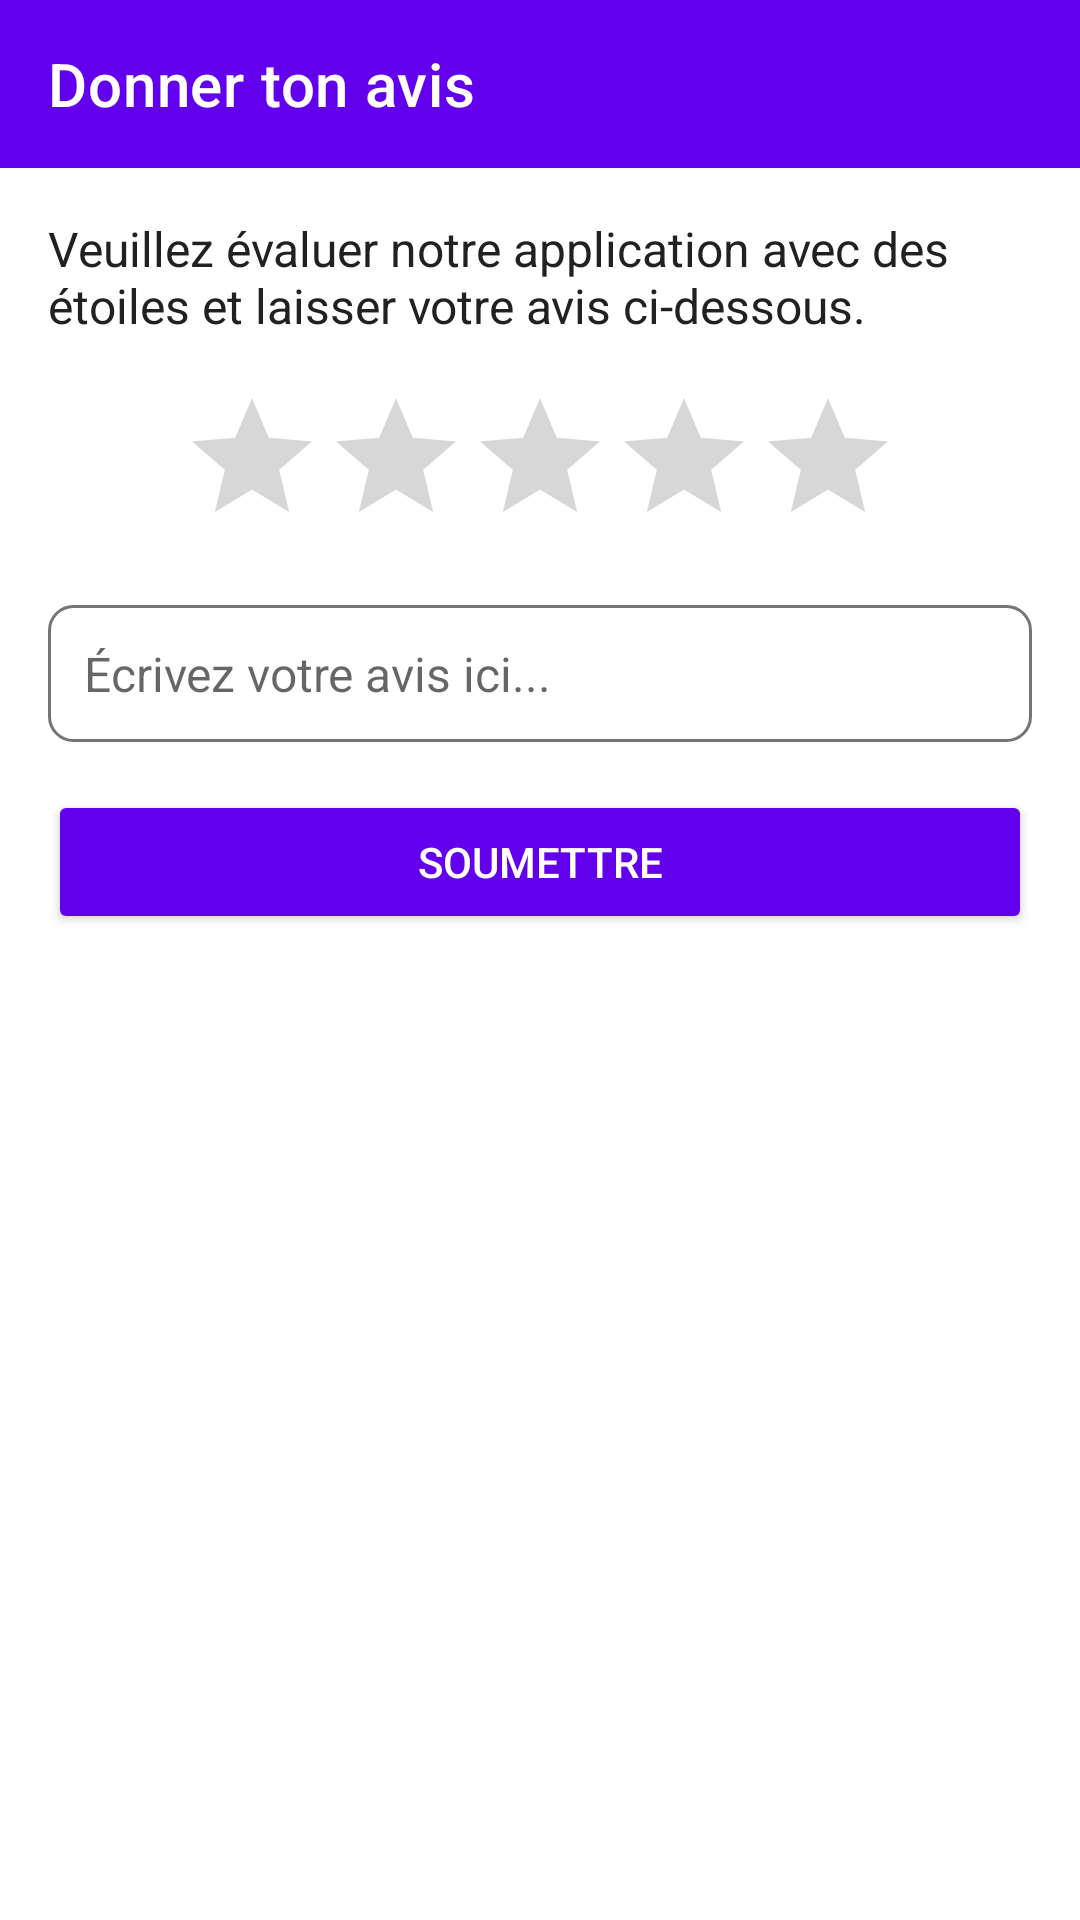

Layout XML and referenced resources for this Android screen:
<!-- AndroidManifest.xml: application theme Theme.WAKE_MAP -->
<!-- res/layout/activity_feedback.xml -->
<?xml version="1.0" encoding="utf-8"?>
<androidx.constraintlayout.widget.ConstraintLayout
    xmlns:android="http://schemas.android.com/apk/res/android"
    xmlns:app="http://schemas.android.com/apk/res-auto"
    xmlns:tools="http://schemas.android.com/tools"
    android:layout_width="match_parent"
    android:layout_height="match_parent"
    tools:context=".FeedbackActivity">

    
    <androidx.appcompat.widget.Toolbar
        android:id="@+id/toolbar"
        android:layout_width="match_parent"
        android:layout_height="wrap_content"
        android:background="@color/primaryColor"
        app:title="Donner ton avis"
        app:titleTextColor="@android:color/white"
        app:layout_constraintTop_toTopOf="parent" />

    
    <TextView
        android:id="@+id/txtFeedbackInstructions"
        android:layout_width="match_parent"
        android:layout_height="wrap_content"
        android:layout_margin="16dp"
        android:text="Veuillez évaluer notre application avec des étoiles et laisser votre avis ci-dessous."
        android:textColor="@color/primaryTextColor"
        android:textSize="16sp"
        app:layout_constraintTop_toBottomOf="@id/toolbar"
        app:layout_constraintStart_toStartOf="parent"
        app:layout_constraintEnd_toEndOf="parent" />

    
    <RatingBar
        android:id="@+id/ratingBar"
        android:layout_width="wrap_content"
        android:layout_height="wrap_content"
        android:numStars="5"
        android:stepSize="1.0"
        android:rating="0"
        app:layout_constraintTop_toBottomOf="@id/txtFeedbackInstructions"
        app:layout_constraintStart_toStartOf="parent"
        app:layout_constraintEnd_toEndOf="parent"
        android:layout_marginTop="16dp" />

    
    <EditText
        android:id="@+id/etFeedback"
        android:layout_width="0dp"
        android:layout_height="wrap_content"
        android:layout_margin="16dp"
        android:hint="Écrivez votre avis ici..."
        android:background="@drawable/rounded_edittext"
        android:padding="12dp"
        android:textColor="@color/primaryTextColor"
        android:textSize="16sp"
        app:layout_constraintTop_toBottomOf="@id/ratingBar"
        app:layout_constraintStart_toStartOf="parent"
        app:layout_constraintEnd_toEndOf="parent" />

    
    <Button
        android:id="@+id/btnSubmitFeedback"
        android:layout_width="match_parent"
        android:layout_height="wrap_content"
        android:layout_margin="16dp"
        android:text="Soumettre"
        android:backgroundTint="@color/primaryColor"
        android:textColor="@android:color/white"
        app:layout_constraintTop_toBottomOf="@id/etFeedback"
        app:layout_constraintStart_toStartOf="parent"
        app:layout_constraintEnd_toEndOf="parent" />
</androidx.constraintlayout.widget.ConstraintLayout>
<!-- resources referenced by this layout -->
<resources>
  <color name="primaryColor">#6200EE</color>
  <color name="primaryTextColor">#212121</color>
  <!-- drawable rounded_edittext (drawable) -->
  <shape xmlns:android="http://schemas.android.com/apk/res/android" android:shape="rectangle">
      <corners android:radius="8dp" />
      <solid android:color="@android:color/white" />
      <stroke android:width="1dp" android:color="@color/secondaryTextColor" />
  </shape>
  <style name="Theme.WAKE_MAP" parent="Theme.MaterialComponents.DayNight.DarkActionBar">
          
          <item name="colorPrimary">@color/purple_500</item>
          <item name="colorPrimaryVariant">@color/purple_700</item>
          <item name="colorOnPrimary">@color/white</item>
          
          <item name="colorSecondary">@color/teal_200</item>
          <item name="colorSecondaryVariant">@color/teal_700</item>
          <item name="colorOnSecondary">@color/black</item>
          
          <item name="android:statusBarColor">?attr/colorPrimaryVariant</item>
          
      </style>
  <color name="secondaryTextColor">#757575</color>
  <color name="purple_500">#FF6200EE</color>
  <color name="purple_700">#FF3700B3</color>
  <color name="white">#FFFFFFFF</color>
  <color name="teal_200">#FF03DAC5</color>
  <color name="teal_700">#FF018786</color>
  <color name="black">#FF000000</color>
</resources>
